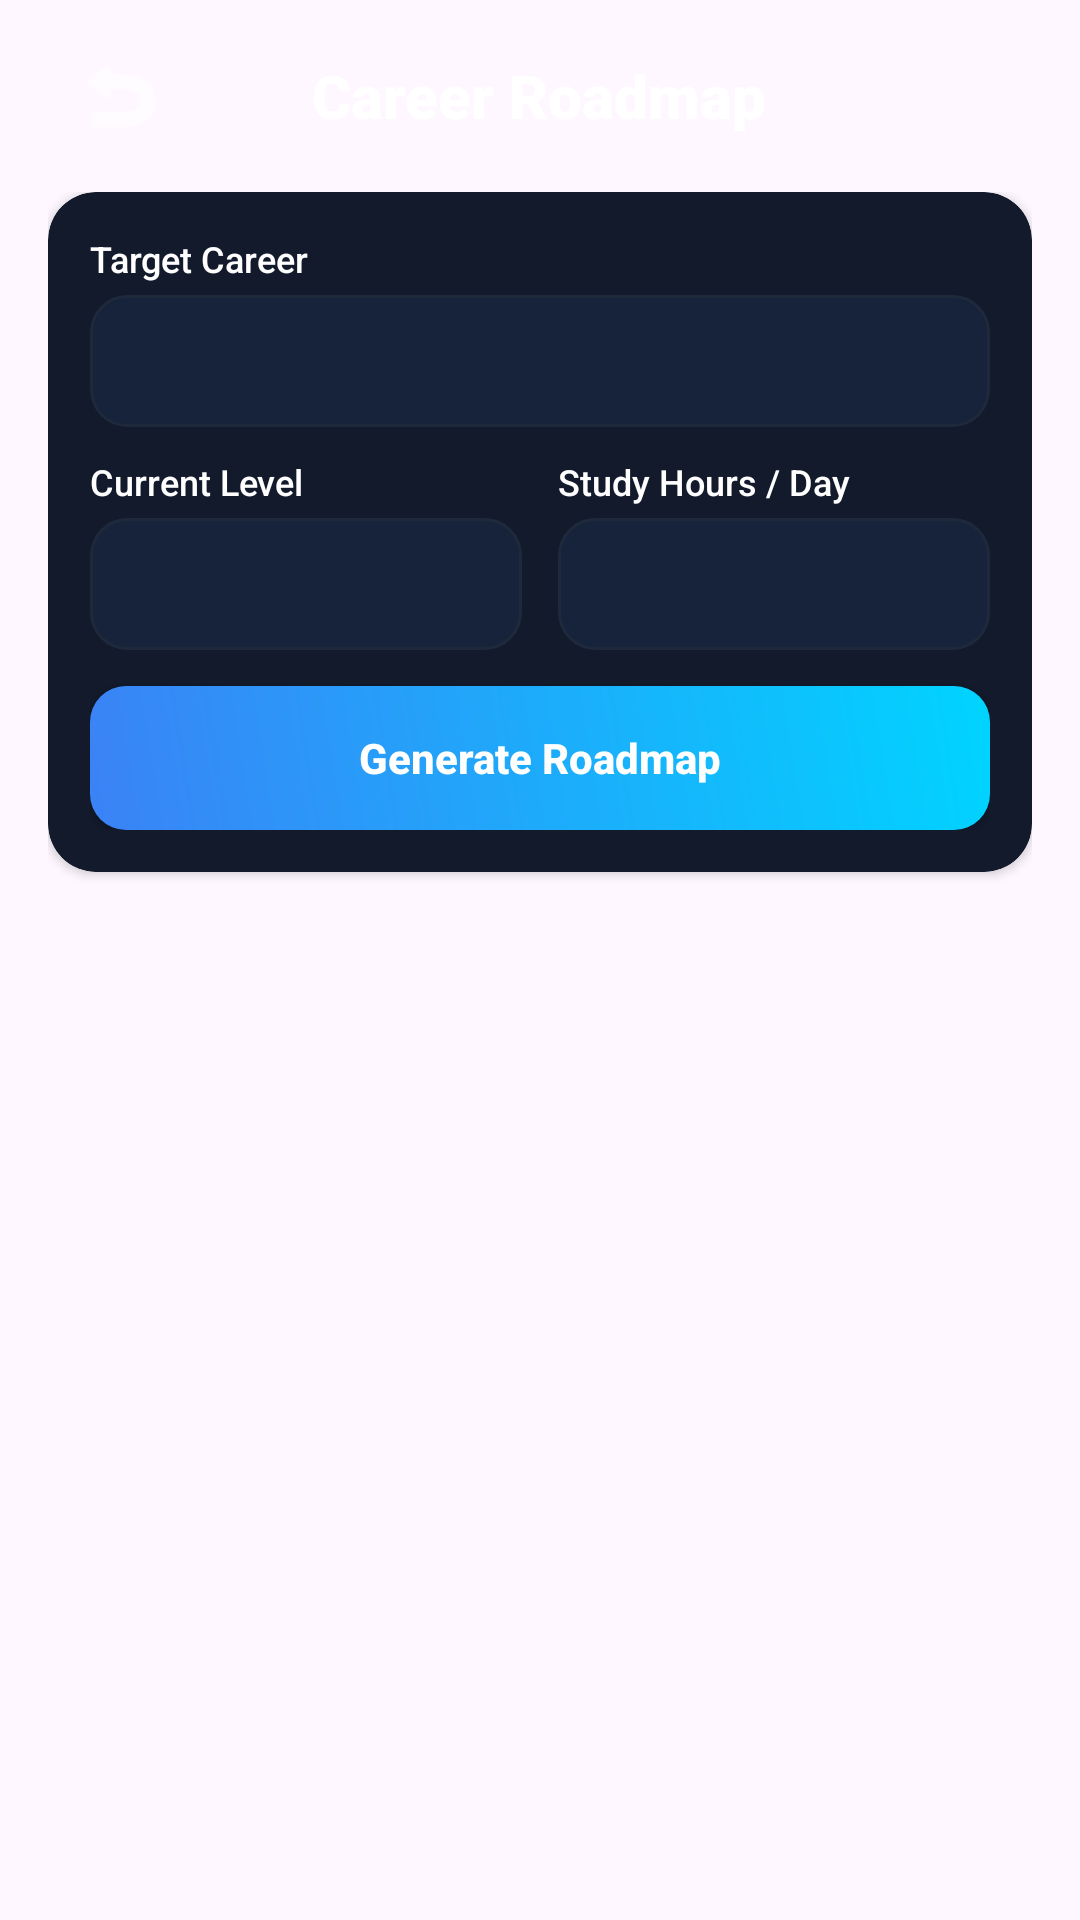

This screen was rendered from an Android layout file. Write that file and the resources it references.
<!-- AndroidManifest.xml: application theme Theme.AiCareerPilot -->
<!-- res/layout/activity_career_roadmap.xml -->
<?xml version="1.0" encoding="utf-8"?>
<androidx.constraintlayout.widget.ConstraintLayout xmlns:android="http://schemas.android.com/apk/res/android"
    xmlns:app="http://schemas.android.com/apk/res-auto"
    xmlns:tools="http://schemas.android.com/tools"
    android:layout_width="match_parent"
    android:layout_height="match_parent"
    android:background="@drawable/bg_gradient">

    
    <RelativeLayout
        android:id="@+id/header_bar"
        android:layout_width="match_parent"
        android:layout_height="64dp"
        android:paddingHorizontal="16dp"
        app:layout_constraintTop_toTopOf="parent">

        <ImageButton
            android:id="@+id/back_btn"
            android:layout_width="48dp"
            android:layout_height="48dp"
            android:layout_centerVertical="true"
            android:background="?android:attr/selectableItemBackgroundBorderless"
            android:contentDescription="Back"
            android:src="@android:drawable/ic_menu_revert"
            android:tint="@color/text_primary"
            app:tint="@color/text_primary" />

        <TextView
            android:layout_width="wrap_content"
            android:layout_height="wrap_content"
            android:layout_centerInParent="true"
            android:fontFamily="sans-serif-black"
            android:text="Career Roadmap"
            android:textColor="@color/text_primary"
            android:textSize="20sp" />

    </RelativeLayout>

    
    <LinearLayout
        android:layout_width="match_parent"
        android:layout_height="0dp"
        android:orientation="vertical"
        android:paddingHorizontal="16dp"
        android:paddingBottom="12dp"
        app:layout_constraintBottom_toBottomOf="parent"
        app:layout_constraintTop_toBottomOf="@id/header_bar">

        
        <androidx.cardview.widget.CardView
            android:layout_width="match_parent"
            android:layout_height="wrap_content"
            app:cardCornerRadius="16dp"
            app:cardBackgroundColor="@color/glass_card"
            android:layout_marginBottom="12dp">

            <LinearLayout
                android:layout_width="match_parent"
                android:layout_height="wrap_content"
                android:orientation="vertical"
                android:padding="14dp">

                
                <TextView
                    android:layout_width="wrap_content"
                    android:layout_height="wrap_content"
                    android:text="Target Career"
                    android:textColor="@color/text_primary"
                    android:textSize="12sp"
                    android:fontFamily="sans-serif-medium"
                    android:layout_marginBottom="4dp" />

                <FrameLayout
                    android:layout_width="match_parent"
                    android:layout_height="44dp"
                    android:background="@drawable/edit_text_bg"
                    android:layout_marginBottom="10dp"
                    android:paddingHorizontal="12dp">

                    <Spinner
                        android:id="@+id/roadmap_role_spinner"
                        android:layout_width="match_parent"
                        android:layout_height="match_parent"
                        android:background="@null"
                        android:textColor="@color/text_primary"
                        android:popupBackground="@color/glass_card" />

                </FrameLayout>

                
                <LinearLayout
                    android:layout_width="match_parent"
                    android:layout_height="wrap_content"
                    android:orientation="horizontal"
                    android:layout_marginBottom="12dp">

                    
                    <LinearLayout
                        android:layout_width="0dp"
                        android:layout_height="wrap_content"
                        android:layout_weight="1"
                        android:orientation="vertical"
                        android:layout_marginEnd="6dp">

                        <TextView
                            android:layout_width="wrap_content"
                            android:layout_height="wrap_content"
                            android:text="Current Level"
                            android:textColor="@color/text_primary"
                            android:textSize="12sp"
                            android:fontFamily="sans-serif-medium"
                            android:layout_marginBottom="4dp" />

                        <FrameLayout
                            android:layout_width="match_parent"
                            android:layout_height="44dp"
                            android:background="@drawable/edit_text_bg"
                            android:paddingHorizontal="12dp">

                            <Spinner
                                android:id="@+id/roadmap_skill_spinner"
                                android:layout_width="match_parent"
                                android:layout_height="match_parent"
                                android:background="@null"
                                android:textColor="@color/text_primary"
                                android:popupBackground="@color/glass_card" />

                        </FrameLayout>

                    </LinearLayout>

                    
                    <LinearLayout
                        android:layout_width="0dp"
                        android:layout_height="wrap_content"
                        android:layout_weight="1"
                        android:orientation="vertical"
                        android:layout_marginStart="6dp">

                        <TextView
                            android:layout_width="wrap_content"
                            android:layout_height="wrap_content"
                            android:text="Study Hours / Day"
                            android:textColor="@color/text_primary"
                            android:textSize="12sp"
                            android:fontFamily="sans-serif-medium"
                            android:layout_marginBottom="4dp" />

                        <FrameLayout
                            android:layout_width="match_parent"
                            android:layout_height="44dp"
                            android:background="@drawable/edit_text_bg"
                            android:paddingHorizontal="12dp">

                            <Spinner
                                android:id="@+id/roadmap_hours_spinner"
                                android:layout_width="match_parent"
                                android:layout_height="match_parent"
                                android:background="@null"
                                android:textColor="@color/text_primary"
                                android:popupBackground="@color/glass_card" />

                        </FrameLayout>

                    </LinearLayout>

                </LinearLayout>

                
                <androidx.appcompat.widget.AppCompatButton
                    android:id="@+id/roadmap_generate_btn"
                    android:layout_width="match_parent"
                    android:layout_height="48dp"
                    android:background="@drawable/btn_gradient"
                    android:text="Generate Roadmap"
                    android:textColor="@color/white"
                    android:textStyle="bold"
                    android:textAllCaps="false" />

            </LinearLayout>

        </androidx.cardview.widget.CardView>

        
        <LinearLayout
            android:id="@+id/roadmap_loading_layout"
            android:layout_width="match_parent"
            android:layout_height="wrap_content"
            android:orientation="vertical"
            android:gravity="center"
            android:visibility="gone"
            android:layout_marginBottom="12dp"
            android:layout_marginTop="32dp">

            <ProgressBar
                android:id="@+id/roadmap_progress_bar"
                style="?android:attr/progressBarStyle"
                android:layout_width="48dp"
                android:layout_height="48dp"
                android:indeterminate="true"
                android:indeterminateTint="@color/colorAccent" />

            <TextView
                android:layout_width="wrap_content"
                android:layout_height="wrap_content"
                android:layout_marginTop="12dp"
                android:text="Generating your roadmap..."
                android:textColor="@color/text_secondary"
                android:textSize="13sp"
                android:fontFamily="sans-serif-medium" />

            <TextView
                android:layout_width="wrap_content"
                android:layout_height="wrap_content"
                android:layout_marginTop="4dp"
                android:text="This may take a few seconds"
                android:textColor="@color/text_muted"
                android:textSize="11sp" />

        </LinearLayout>

        
        <ScrollView
            android:id="@+id/roadmap_response_scroll"
            android:layout_width="match_parent"
            android:layout_height="0dp"
            android:layout_weight="1"
            android:fillViewport="true"
            android:scrollbars="vertical"
            android:scrollbarThumbVertical="@color/glass_card_stroke"
            android:fadingEdge="vertical"
            android:fadingEdgeLength="24dp"
            android:visibility="gone">

            <LinearLayout
                android:layout_width="match_parent"
                android:layout_height="wrap_content"
                android:orientation="vertical"
                android:paddingBottom="24dp">

                
                <TextView
                    android:id="@+id/roadmap_markdown_text"
                    android:layout_width="match_parent"
                    android:layout_height="wrap_content"
                    android:textColor="@color/text_primary"
                    android:textSize="14.5sp"
                    android:lineSpacingExtra="4dp"
                    android:fontFamily="sans-serif"
                    android:textIsSelectable="true"
                    android:padding="4dp" />

            </LinearLayout>

        </ScrollView>

    </LinearLayout>

</androidx.constraintlayout.widget.ConstraintLayout>
<!-- resources referenced by this layout -->
<resources>
  <color name="colorAccent">#00D4FF</color>
  <color name="glass_card">#121A2B</color>
  <color name="glass_card_stroke">#1E293B</color>
  <color name="text_muted">#7D8AA6</color>
  <color name="text_primary">#FFFFFF</color>
  <color name="text_secondary">#B3BDD1</color>
  <color name="white">#FFFFFFFF</color>
  <!-- drawable btn_gradient (drawable) -->
  <?xml version="1.0" encoding="utf-8"?>
  <shape xmlns:android="http://schemas.android.com/apk/res/android"
      android:shape="rectangle">
      <gradient
          android:angle="45"
          android:startColor="@color/colorPrimary"
          android:endColor="@color/colorAccent"
          android:type="linear" />
      <corners android:radius="12dp" />
  </shape>
  <!-- drawable edit_text_bg (drawable) -->
  <?xml version="1.0" encoding="utf-8"?>
  <selector xmlns:android="http://schemas.android.com/apk/res/android">
      
      <item android:state_focused="true">
          <shape android:shape="rectangle">
              <solid android:color="@color/input_background" />
              <stroke
                  android:width="2dp"
                  android:color="@color/input_focused_border" />
              <corners android:radius="12dp" />
          </shape>
      </item>
  
      
      <item>
          <shape android:shape="rectangle">
              <solid android:color="@color/input_background" />
              <stroke
                  android:width="1dp"
                  android:color="@color/glass_card_stroke" />
              <corners android:radius="12dp" />
          </shape>
      </item>
  </selector>
  <style name="Theme.AiCareerPilot" parent="Base.Theme.AiCareerPilot" />
  <color name="colorPrimary">#3B82F6</color>
  <color name="input_background">#16233A</color>
  <color name="input_focused_border">#00D4FF</color>
  <style name="Base.Theme.AiCareerPilot" parent="Theme.Material3.DayNight.NoActionBar">
          
          
      </style>
</resources>
